7-way image classification set "curated" from GitHub (09lakshya/Style-Sync); label vocabulary: casual, ethnic, formal, party, summer, western, winter.

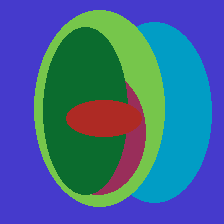
Label: winter

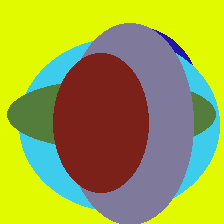
Label: summer

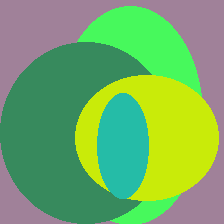
Label: casual

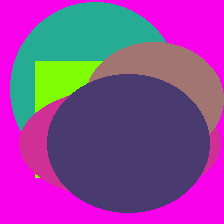
Label: party

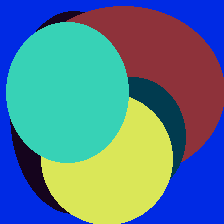
Label: winter
